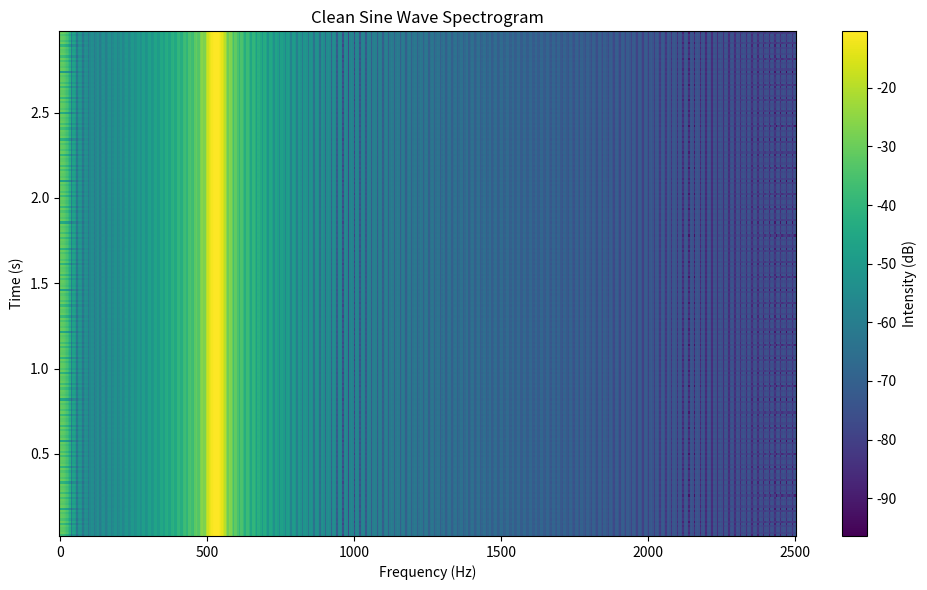
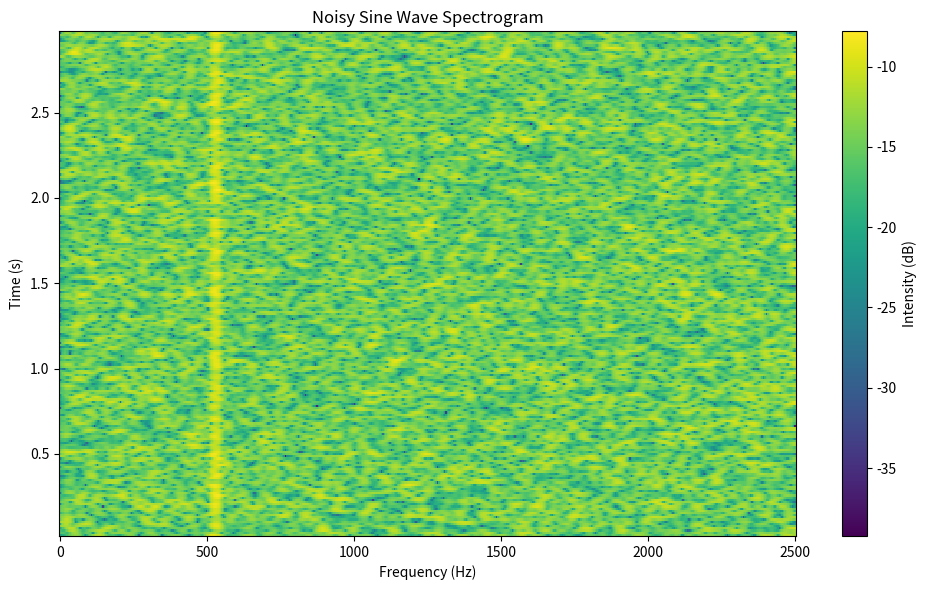

Write the Python code that produced these figures, in order.
import numpy as np
import matplotlib.pyplot as plt
from scipy.signal import spectrogram, chirp, windows
import math
import random

# Generate a sine wave with random frequency
def generate_sine_wave(duration, fs, amplitude=1.0, freq=None):
    if freq is None:
        freq = random.uniform(50, 1000)  # Random frequency between 100 Hz and 1000 Hz
    t = np.linspace(0, duration, int(fs * duration), endpoint=False)
    sine_wave = amplitude * np.sin(2 * np.pi * freq * t)
    return t, sine_wave, freq

# Add Gaussian noise with random standard deviation
def add_gaussian_noise(signal, std=None):
    if std is None:
        std = random.uniform(2, 7) 
    noise = np.random.normal(0, std, signal.shape)
    return signal + noise, std

# Create a spectrogram using scipy's spectrogram function
def create_spectrogram(signal, fs, win, hop, nfft, power=False, T=False):
    f, t, Sxx = spectrogram(signal, fs=fs, window=win, noverlap=hop, nfft=nfft, mode='magnitude')
    if power:
        Sxx = 10 * np.log10(Sxx + 1e-8)
    if T:
        Sxx = Sxx.T
    return f, t, Sxx

# Plot spectrogram with time on y-axis and frequency on x-axis
def plot_spectrogram(f, t, Sxx, power=False, title="Spectrogram"):
    plt.figure(figsize=(10, 6))
    if power:
        plt.pcolormesh(f, t, Sxx.T + 1e-10, shading='auto')
    else:
        plt.pcolormesh(f, t, 10 * np.log10(Sxx.T + 1e-10), shading='auto')
    plt.colorbar(label='Intensity (dB)')
    plt.xlabel('Frequency (Hz)')
    plt.ylabel('Time (s)')
    plt.title(title)
    plt.tight_layout()
    plt.show()

def main():
    # Parameters
    fs = 5000  # Sampling frequency
    duration = 3.0  # Duration in seconds
    windowLengthSec = 0.04
    windowLengthSeg = int(windowLengthSec * fs)  # Number of samples per window
    windowLengthSegRounded = 2 ** math.ceil(math.log2(windowLengthSeg))  # Next power of 2
    window = windows.hann(windowLengthSegRounded)  # Hann window
    noverlap = int(0.75 * windowLengthSegRounded)  # Overlap between windows
    nfft = 1024  # FFT size

    # Generate random sine wave
    _, sine_wave, freq = generate_sine_wave(duration, fs)
    print(f"Generated sine wave with frequency: {freq:.2f} Hz")

    # Add random noise to sine wave
    noisy_sine, sine_std = add_gaussian_noise(sine_wave)
    print(f"Added Gaussian noise to sine wave with stddev: {sine_std:.2f}")

    # Create spectrograms
    f, t, clean_spectrogram = create_spectrogram(sine_wave, fs, window, noverlap, nfft)
    _, _, noisy_spectrogram = create_spectrogram(noisy_sine, fs, window, noverlap, nfft)

    # Plot clean and noisy spectrograms
    plot_spectrogram(f, t, clean_spectrogram, title="Clean Sine Wave Spectrogram")
    plot_spectrogram(f, t, noisy_spectrogram, title="Noisy Sine Wave Spectrogram")

if __name__ == "__main__":
    main()
